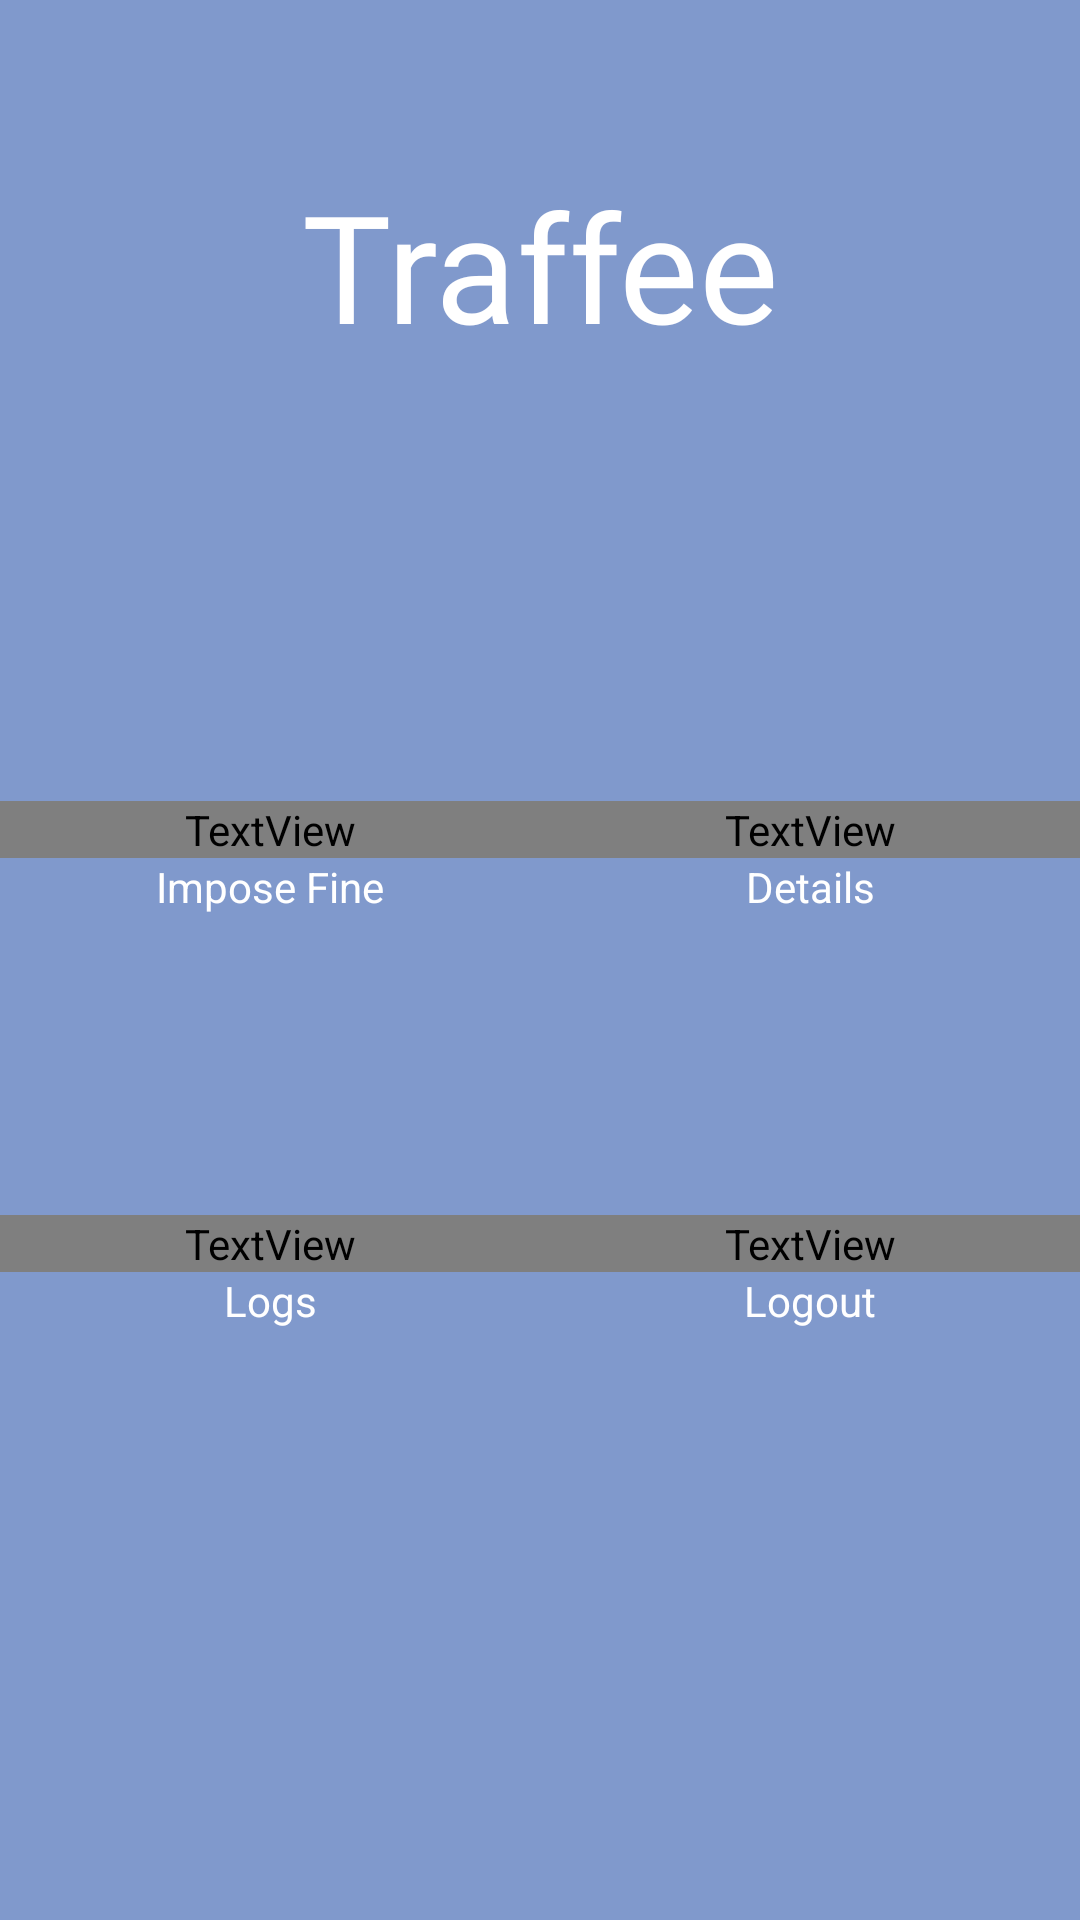

Here is an Android app screen rendered from its layout file. Give the layout XML and the strings, colors and styles it references.
<!-- AndroidManifest.xml: application theme AppTheme -->
<!-- res/layout/activity_pdashboard.xml -->
<?xml version="1.0" encoding="utf-8"?>
<RelativeLayout xmlns:android="http://schemas.android.com/apk/res/android"
    android:layout_width="match_parent"
    android:layout_height="match_parent"
    android:background="#8099CC">
    <LinearLayout
        android:layout_width="match_parent"
        android:layout_height="wrap_content"
        android:id="@+id/l0"
        android:paddingTop="55dp"
        android:paddingLeft="25dp"
        android:paddingRight="25dp">
        <TextView
            android:id="@+id/logo"
            android:layout_width="match_parent"
            android:layout_height="wrap_content"
            android:layout_marginBottom="25dp"
            android:gravity="center"
            android:text="Traffee"
            android:textAllCaps="false"
            android:textColor="@color/white"
            android:fontFamily="@font/calligraphy"
            android:textSize="50dp" />
    </LinearLayout>
    <RelativeLayout
        android:layout_width="match_parent"
        android:layout_height="wrap_content"
        android:layout_centerHorizontal="true"
        android:layout_centerVertical="true"
        >
    <LinearLayout
        android:layout_width="match_parent"
        android:layout_height="wrap_content"
        android:layout_marginTop="50dp"
        android:orientation="horizontal"
        android:id="@+id/l1"
        android:paddingTop="20dp">


        <TextView
            android:id="@+id/scan"
            android:layout_width="match_parent"
            android:layout_height="wrap_content"
            android:layout_weight="2"
            android:fontFamily="@font/fontawesome"
            android:gravity="center"
            android:onClick="scan_clicked"
            android:text="@string/scan"
            android:textColor="@color/white"
            android:textSize="50dp" />

        <TextView
            android:id="@+id/i2"
            android:layout_width="match_parent"
            android:layout_height="wrap_content"
            android:layout_weight="2"
            android:fontFamily="@font/fontawesome"
            android:gravity="center"
            android:onClick="details_clicked"
            android:text="@string/details"
            android:textColor="@color/white"
            android:textSize="50dp" />

    </LinearLayout>
    <LinearLayout
        android:layout_width="match_parent"
        android:layout_height="wrap_content"
        android:layout_below="@id/l1"
        android:id="@+id/l11"
        android:orientation="horizontal">

        <TextView
            android:layout_width="match_parent"
            android:layout_height="wrap_content"
            android:layout_weight="2"
            android:gravity="center"
            android:onClick="scan_clicked"
            android:text="Impose Fine"
            android:textColor="@color/white" />

        <TextView
            android:layout_width="match_parent"
            android:layout_height="wrap_content"
            android:layout_weight="2"
            android:text="Details"
            android:onClick="details_clicked"
            android:textColor="@color/white"
            android:gravity="center"/>
    </LinearLayout>
    <LinearLayout
        android:layout_width="match_parent"
        android:layout_height="wrap_content"
        android:orientation="horizontal"
        android:id="@+id/l2"
        android:paddingTop="100dp"
        android:layout_below="@id/l11">

        <TextView
            android:id="@+id/i3"
            android:layout_width="match_parent"
            android:layout_height="wrap_content"
            android:layout_weight="2"
            android:fontFamily="@font/fontawesome"
            android:gravity="center"
            android:onClick="logs_clicked"
            android:text="@string/payment"
            android:textColor="@color/white"
            android:textSize="50dp" />

        <TextView
            android:id="@+id/i4"
            android:layout_width="match_parent"
            android:layout_height="wrap_content"
            android:layout_weight="2"
            android:fontFamily="@font/fontawesome"
            android:gravity="center"
            android:onClick="logout_clicked"
            android:text="@string/logout"
            android:textColor="@color/white"
            android:textSize="50dp" />

    </LinearLayout>
    <LinearLayout
        android:layout_width="match_parent"
        android:layout_height="wrap_content"
        android:layout_below="@id/l2"
        android:id="@+id/l12"
        android:orientation="horizontal">

        <TextView
            android:id="@+id/p_logs"
            android:layout_width="match_parent"
            android:layout_height="wrap_content"
            android:layout_weight="2"
            android:gravity="center"
            android:onClick="logs_clicked"
            android:text="Logs"
            android:textColor="@color/white" />

        <TextView
            android:layout_width="match_parent"
            android:layout_height="wrap_content"
            android:layout_weight="2"
            android:gravity="center"
            android:onClick="logout_clicked"
            android:text="Logout"
            android:textColor="@color/white" />
    </LinearLayout>
        <ProgressBar
            android:id="@+id/progressBar"
            android:layout_width="100dp"
            android:layout_height="100dp"
            android:layout_centerInParent="true"
            android:visibility="invisible" />
    </RelativeLayout>
</RelativeLayout>
<!-- resources referenced by this layout -->
<resources>
  <color name="white">#fff</color>
  <string name="details"></string>
  <string name="logout"></string>
  <string name="payment"></string>
  <string name="scan"></string>
  <style name="AppTheme" parent="Theme.AppCompat.Light.NoActionBar">
          
          <item name="colorPrimary">@color/colorPrimary</item>
          <item name="colorPrimaryDark">@color/colorPrimaryDark</item>
          <item name="colorAccent">@color/colorAccent</item>
      </style>
  <color name="colorPrimary">#3F51B5</color>
  <color name="colorPrimaryDark">#303F9F</color>
  <color name="colorAccent">#fff</color>
</resources>
